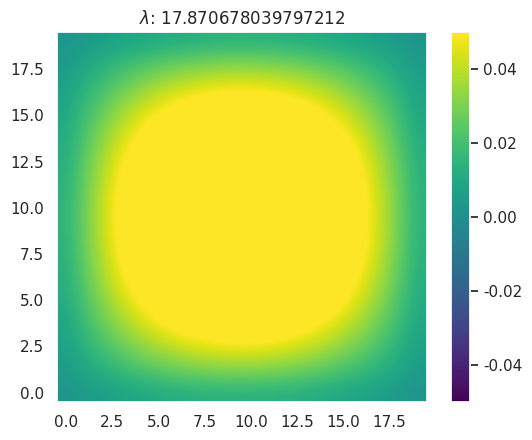

This figure's Python source: (Note: this script raises an exception after producing the figure.)
import numpy as np
import scipy as sp
from scipy import linalg
from scipy.sparse import linalg as linalg2

import matplotlib.pyplot as plt
from mpl_toolkits import mplot3d
import math
import seaborn as sns
sns.set()

def main():
    L = 1
    # amount of discretization steps
    N = 20

    # for now the shape is standard a square
    shapes = ["Square", "Rectangle", "Circle"]
    shapes = ["Square"]

    for shape in shapes:
        if shape == "Square":
            width = N
            height = N
            M = make_square_matrix(L, N)
        elif shape == "Rectangle":
            width = N
            height = 2 * N
            M = make_rectangle_matrix(L, N, height)
        elif shape == "Circle":
            width = N
            height = N
            M = make_circle_matrix(L, N)


        print(M)
        # find eigenvalues and eigenvectors of the matrix
        eigenvalues, eigenvectors = find_eigenvalues(M)

        # get the eigenvalue of the 10th mode
        max_eigenvalue = get_max_eigenvalue(eigenvalues)
        print(max_eigenvalue)

        # plot the 10 first modes
        graph_surfaces(eigenvectors, eigenvalues, max_eigenvalue, shape, width, height)

        # make animation
        show_animation(eigenvectors, eigenvalues, max_eigenvalue, shape, width, height)




def find_eigenvalues(M):
    """ Calculate the eigenvalues and corresponding eigenvectors
    of the matrix M. """
    # eigenvalues, eigenvectors = linalg.eig(M)
    # eigenvalues, eigenvectors = linalg2.eigs(M, k=2500)
    # print(eigenvalues, len(eigenvalues))

    eigenvalues, eigenvectors = linalg.eig(M)
    print(eigenvalues, len(eigenvalues))

    eigenvectors = eigenvectors.T
    eigenvalues = abs(eigenvalues.real)

    return eigenvalues, eigenvectors

def get_max_eigenvalue(eigenvalues):
    """ Return the maximum eigenvalue of the eigenvalues. """
    eigenvalues_sorted = []

    for eigenvalue in eigenvalues:
        eigenvalues_sorted.append(eigenvalue)
    eigenvalues_sorted.sort()

    try:
        max_eigenvalue = eigenvalues_sorted[9]
    except IndexError:
        max_eigenvalue = math.inf

    return max_eigenvalue

def graph_surfaces(eigenvectors, eigenvalues, max_eigenvalue, shape, width, height):
    """ Makes an 2D and 3D plot of the drum. """
    x = np.linspace(-0.5, 0.5, width)
    y = np.linspace(-0.5, 0.5, height)

    X, Y = np.meshgrid(x, y)

    for i in range(len(eigenvectors)):
        # plot first .. frequencies
        if eigenvalues[i] <= max_eigenvalue:

            plt.figure()
            plt.grid(False)

            eigenvalue = eigenvalues[i]
            eigenvector = eigenvectors[i]

            matrix = np.reshape(eigenvector.real, (width, height))

            plt.title("$\lambda$: " + str(eigenvalue.real))
            plt.imshow(matrix, cmap='viridis', origin="lower", vmin=-0.05, vmax=0.05, interpolation='bicubic')
            plt.colorbar()
            plt.savefig("results/drum" + str(eigenvalue.real) + "_" + str(i) + ".png", dpi=150)
            plt.close()

            # fig = plt.figure()
            # plt.title("$\lambda$: " + str(eigenvalue.real))
            # ax = plt.axes(projection='3d')
            # ax.plot_surface(X, Y, matrix, rstride=1, cstride=1, cmap='viridis', edgecolor='none')
            # plt.savefig("results/drum" + str(eigenvalue.real) + "_" + str(i) + "_3D.png", dpi=150)
            # plt.close()

def show_animation(eigenvectors, eigenvalues, max_eigenvalue, shape, width, height):
    dt = 0.001
    txmax = 0.2
    timesteps = math.ceil(tmax/dt)

    # initiate image
    current_state = matrix

    # set up figure
    fig = plt.figure()
    fig.suptitle("Animation")

    im = plt.imshow(matrix, interpolation='bicubic')

    # animation
    anim = animation.FuncAnimation(fig, animate, frames=timesteps, interval=1, blit=True, repeat=False)

def animate(i):
    """ Calculate next state and set that for the animation. """
    next_step()
    im.set_data(matrix)
    return im,

def next_step():
    current_state = matrix
    next_state = copy.copy(matrix)

    # iterate over matrix
    for i in range(height):
        for j in range(width):
            previous_state = matrix[i][j] #MEHH....??

            next_state[i][j] = ((c * dt)/ dx)** 2\
                (current_state[i+1][j] + current_state[i-1][j]\
                + current_state[i][j-1] + current_state[i][j+1]\
                - 4 * current_state[i][j])\
                * 2 * current_state[i][j] - previous_state




def make_square_matrix(L, N):
    """ This is a function that makes the matrix of a square. """
    dimension = N**2
    M = np.zeros((dimension, dimension))
    dx = (L/N)

    outer_diagonal = N
    inner_diagonal = 1

    for i in range(dimension):
        try:
            M[outer_diagonal, i] = 1 * (1/dx**2)
            M[i, outer_diagonal] = 1 * (1/dx**2)
        except IndexError:
            pass

        try:
            if not inner_diagonal % N == 0:
                M[inner_diagonal, i] = 1 * (1/dx**2)
                M[i, inner_diagonal] = 1 * (1/dx**2)
        except IndexError:
            pass

        outer_diagonal += 1
        inner_diagonal += 1

    np.fill_diagonal(M, -4 * (1/dx**2))

    return M

def make_rectangle_matrix(L, N, height):
    """ This is a function that makes the matrix of a rectangle. """
    dimension = N * height
    M = np.zeros((dimension, dimension))
    dx = (L/N)

    # TODO: This can't be right, there's two L here ... different amount
    # of discretization steps in the two directions (I think?)

    outer_diagonal = N
    inner_diagonal = 1

    for i in range(dimension):
        try:
            M[outer_diagonal, i] = 1 * (1/dx**2)
            M[i, outer_diagonal] = 1 * (1/dx**2)
        except IndexError:
            pass

        try:
            if not inner_diagonal % N == 0:
                M[inner_diagonal, i] = 1 * (1/dx**2)
                M[i, inner_diagonal] = 1 * (1/dx**2)
        except IndexError:
            pass

        outer_diagonal += 1
        inner_diagonal += 1

    np.fill_diagonal(M, -4 * (1/dx**2))

    return M

def make_circle_matrix(L, N):
    """ This is a function that makes the matrix of a circle.
    Grid points within the distance R = L/2 from the center belong to the domain. """
    # N = 5 --> R = 2, dim = 13
    # N = 7 -->

    # Boundary condition for the dimension
    R = round(N/2) #ACTUALLY N = L!?
    dimension = math.ceil(math.pi * R**2)
    print(dimension)
    M = np.zeros((dimension, dimension))
    dx = (L/N)

    outer_diagonal = N
    inner_diagonal = 1

    for i in range(dimension):
        try:
            M[outer_diagonal, i] = 1 * (1/dx**2)
            M[i, outer_diagonal] = 1 * (1/dx**2)
        except IndexError:
            pass

        try:
            if not inner_diagonal % N == 0:
                M[inner_diagonal, i] = 1 * (1/dx**2)
                M[i, inner_diagonal] = 1 * (1/dx**2)
        except IndexError:
            pass

        outer_diagonal += 1
        inner_diagonal += 1

    np.fill_diagonal(M, -4 * (1/dx**2))

    return M


if __name__ == '__main__':
    main()
